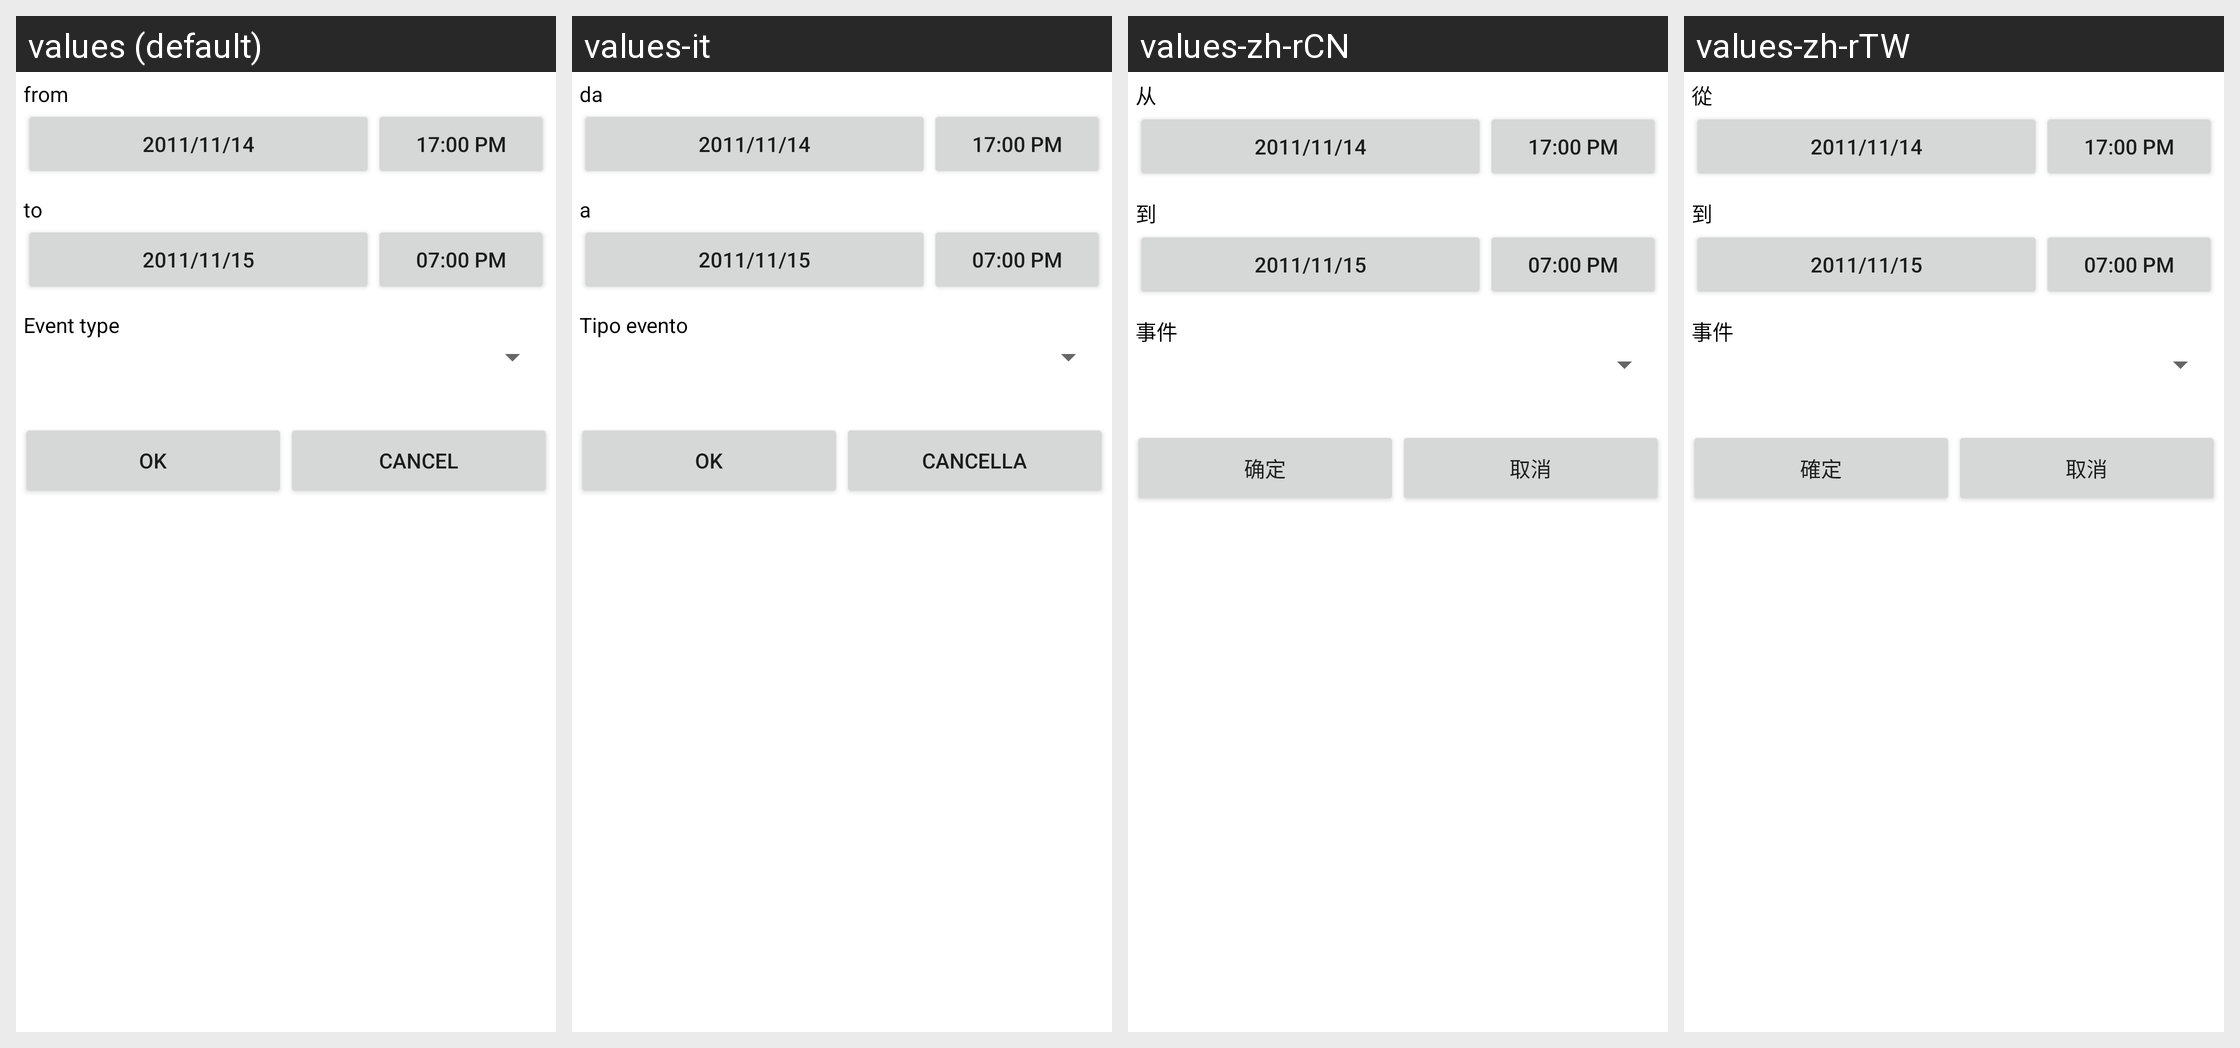

Here is an Android app screen in its default locale and in the app's own translations. Write out the translated-string differences for the strings that appear on this screen.
Android screen res/layout/search_event_custom.xml rendered under 4 locales, left to right: values (default), values-it, values-zh-rCN, values-zh-rTW. Device: Nexus 5 (rendered at 1080×1920; each locale shown at half size, 540×960, under a caption strip naming it); theme Theme.MaterialComponents.DayNight.NoActionBar.
Other locales in the repository, not shown: values-es, values-fr, values-ja, values-zh-rHK.
Strings drawn on this screen, with the default value and each locale's value (text and hints the layout hard-codes, and strings that could not be matched under every locale, appear in the picture but are not listed):

page20_txtSearchEventFrom
  values: from
  values-it: da
  values-zh-rCN: 从
  values-zh-rTW: 從

page20_txtSearchEventTo
  values: to
  values-it: a
  values-zh-rCN: 到
  values-zh-rTW: 到

page20_txtSearchEventType
  values: Event type
  values-it: Tipo evento
  values-zh-rCN: 事件
  values-zh-rTW: 事件

ok
  values: Ok
  values-it: Ok
  values-zh-rCN: 确定
  values-zh-rTW: 確定

cancel
  values: Cancel
  values-it: Cancella
  values-zh-rCN: 取消
  values-zh-rTW: 取消
